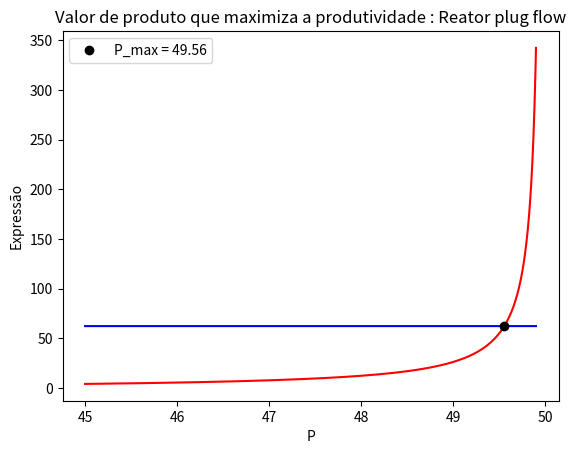

Reproduce this figure in Python.
import matplotlib.pyplot as plt
import numpy as np
#glucose 
mium_gluc = 0.66
Ks_gluc = 0.565 
Kis_gluc = 284
Pm_sub_gluc = 95
b_gluc = 1.29
ms_gluc = 0.097
#xilose
mium_xil = 0.19
Ks_xil = 3.4
Kis_xil = 18
Pm_sub_xil = 59
b_xil = 1
ms_xil = 0.067

y1_p = []
y2_p = []

P = np.linspace(45,49.9,num=90000)
Sm_gluc = 90
Sm_xil = 7.1

teta = Sm_gluc/(Sm_gluc+Sm_xil)*mium_gluc*Sm_gluc/(Ks_gluc+Sm_gluc+Sm_gluc**2/Kis_gluc)
l = Sm_xil/(Sm_gluc+Sm_xil)*mium_xil*Sm_xil/(Ks_xil+Sm_xil+Sm_xil**2/Kis_xil)
psi_gluc = (1/Pm_sub_gluc)**b_gluc
psi_xil = (1/Pm_sub_xil)**b_xil
y2 = teta/l

for Pm in P:
    y1 = ((b_xil+1)*Pm**b_xil*psi_xil-1)/(1-(b_gluc+1)*Pm**b_gluc*psi_gluc)
    y1_p.append(y1)
    y2_p.append(y2)
    if abs(y1-y2)<=0.005:
            root = Pm
    

print('Interseção = ', round(root,2))          
plt.plot(P, y1_p, 'r')
plt.plot(P, y2_p, 'b')
plt.plot(root, y2,'o', color = 'k', label = 'P_max = ' + str(round(root,2)))
plt.legend()
plt.title('Valor de produto que maximiza a produtividade : Reator plug flow')
plt.xlabel('P')
plt.ylabel('Expressão')
plt.show()

